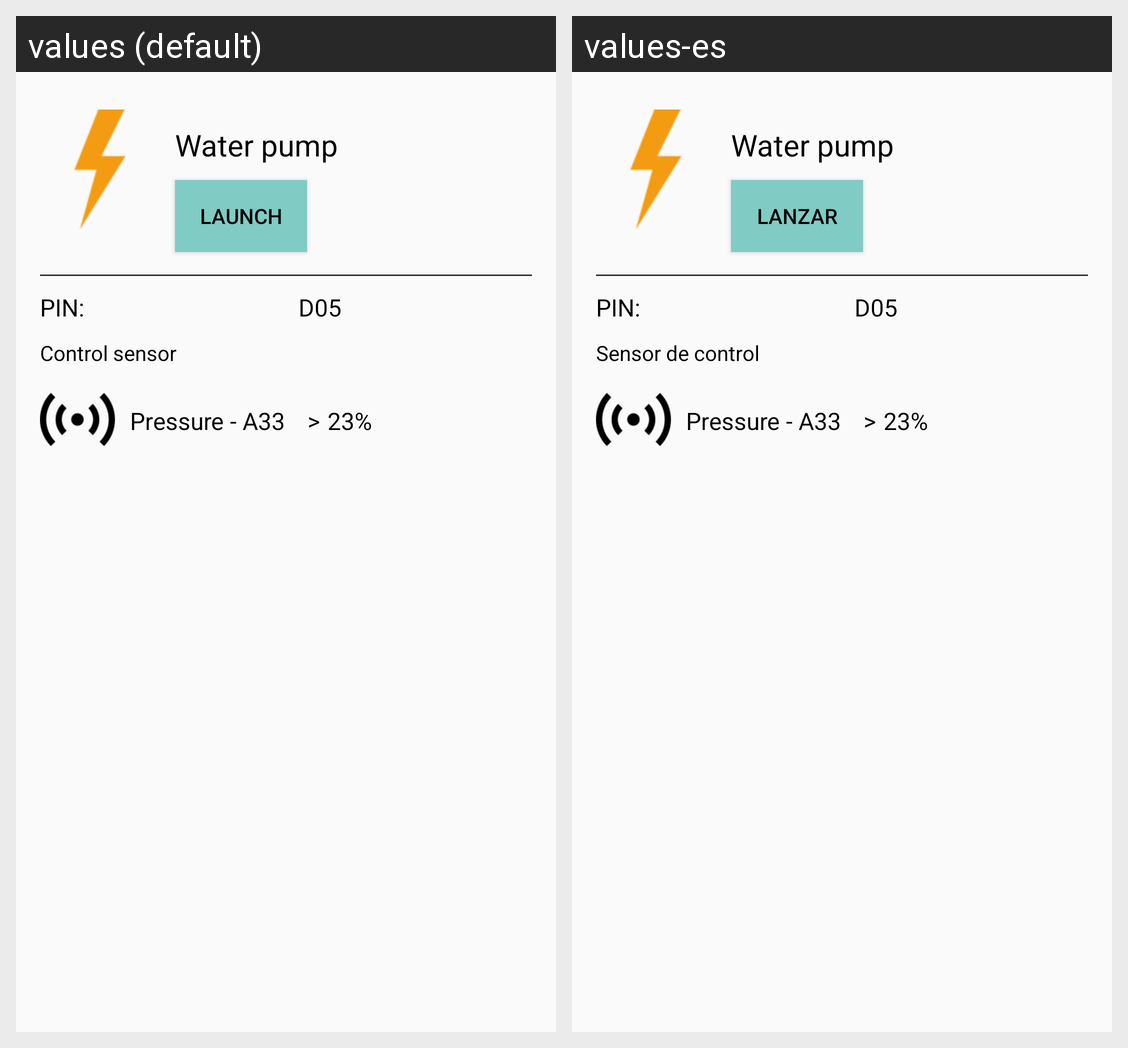

Translations of the strings shown on this Android screen, per locale in the grid:
Android screen res/layout/activity_actuator_status.xml rendered under 2 locales, left to right: values (default), values-es. Device: Nexus 5 (rendered at 1080×1920; each locale shown at half size, 540×960, under a caption strip naming it); theme AppTheme.
Strings drawn on this screen, with the default value and each locale's value (text and hints the layout hard-codes, and strings that could not be matched under every locale, appear in the picture but are not listed):

launch
  values: Launch
  values-es: Lanzar

xml_sensor_pin
  values: PIN:
  values-es: PIN:

control_sensor
  values: Control sensor
  values-es: Sensor de control
